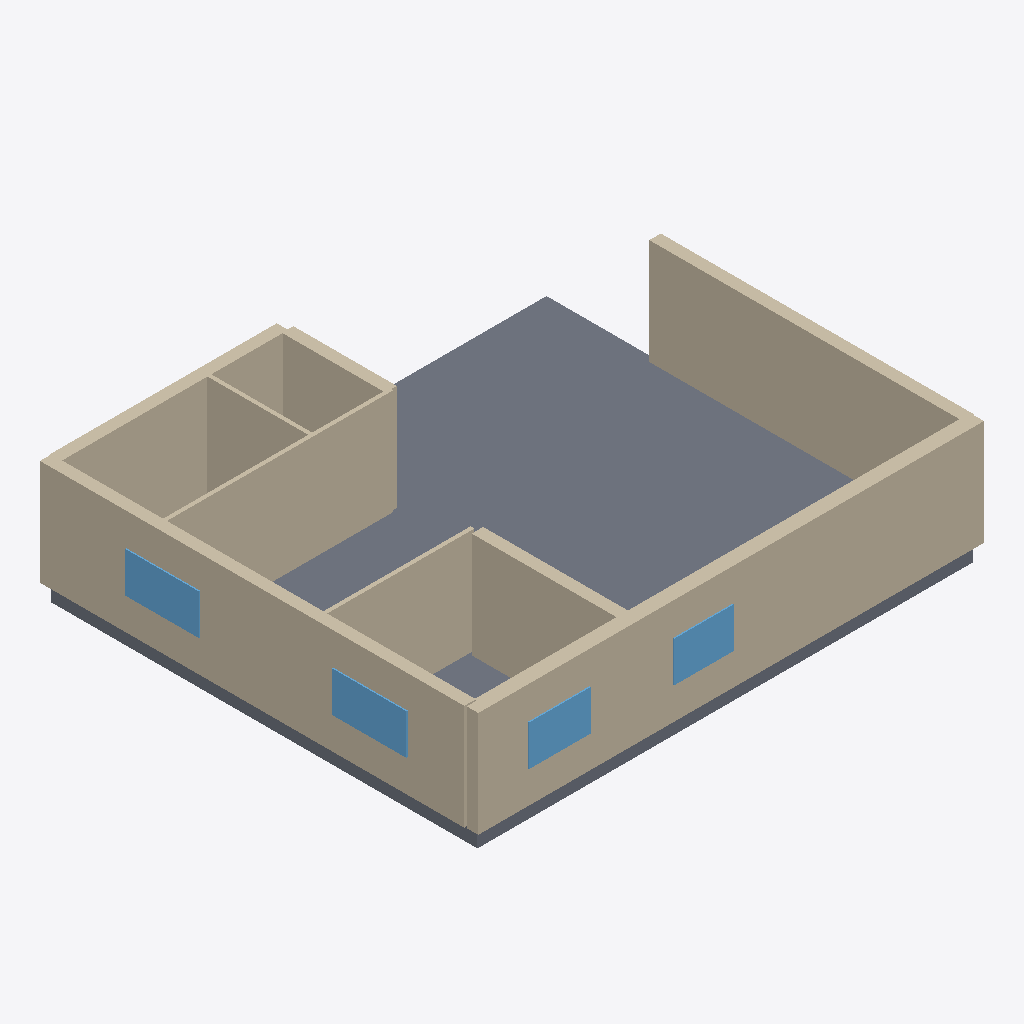
Isometric view of an IFC building model (IFC-SPF (STEP), schema IFC4, length unit millimetre), seen from the south-west, elements coloured by IFC class: 13 walls (beige), 4 windows (light blue), 1 slab (grey).
Extent 14.0 m × 12.1 m × 3.4 m (x, y, z). Elements (20): 13 IfcWall, 4 IfcWindow, 2 IfcDoor, 1 IfcSlab.

HEADER;
FILE_DESCRIPTION(('ViewDefinition[DesignTransferView]'),'2;1');
FILE_NAME('/dev/null','2026-11-14T07:49:08+02:00',(''),(''),'IfcOpenShell 0.9.0.post1','IfcOpenShell 0.9.0.post1','Nobody');
FILE_SCHEMA(('IFC4'));
ENDSEC;
DATA;
#1=IFCPROJECT('3I$q07oTv5CRdwiznhI_FN',$,'plan2ifc',$,$,$,$,(#10),#5);
#12=IFCSITE('0Mx5bERQDBn8qGiOXlJvMo',$,'Site',$,$,$,$,$,$,$,$,$,$,$);
#13=IFCBUILDING('2v8Tssyyf0kQKxnWgxI6JT',$,'Building',$,$,$,$,$,$,$,$,$);
#14=IFCBUILDINGSTOREY('0mk4sSzcb1dwzsM8bmR2Xx',$,'Level 0',$,$,$,$,$,$,$);
#443=IFCSLAB('0EaOiNuCP7YhD4axO1UzOi',$,'Slab',$,$,#460,#450,$,$);
#285=IFCWALL('1mxU5CUAP1Mfh52E49FjTe',$,'Wall',$,$,#306,#296,$,$);
#18=IFCWALL('01yMCAZyj98Bw2aV8$IXU7',$,'Wall',$,$,#40,#29,$,$);
#151=IFCWALL('14RvldxTr8XPU0qQDJXoII',$,'Wall',$,$,#172,#162,$,$);
#41=IFCWALL('0PQqp6PnTFGgXBRFIj6qD8',$,'Wall',$,$,#62,#52,$,$);
#219=IFCWALL('0RviJz0nj9phbXP5w91nB8',$,'Wall',$,$,#240,#230,$,$);
#129=IFCWALL('2$v2h4JK9EXg4U_9TqtADY',$,'Wall',$,$,#150,#140,$,$);
#197=IFCWALL('3t$y6AhunBBv1D9b6GbaC7',$,'Wall',$,$,#218,#208,$,$);
#173=IFCWALL('0FwZloYyzEXulh$ViRXOzj',$,'Wall',$,$,#194,#184,$,$);
#85=IFCWALL('2czK1OmDjEbxCGiUYqwr$R',$,'Wall',$,$,#106,#96,$,$);
#63=IFCWALL('2sAZ$$f0XCmh$yFg5_SO4Z',$,'Wall',$,$,#84,#74,$,$);
#377=IFCWINDOW('2uL1qLT7v7gQl65ur8XERN',$,'Window',$,$,#398,#388,$,$,$,$,$,$);
#355=IFCWINDOW('03W$3ce2XCjAhPjTMw4UA1',$,'Window',$,$,#376,#366,$,$,$,$,$,$);
#263=IFCWALL('1o9tUUu3T9ygPCRaTqf2pJ',$,'Wall',$,$,#284,#274,$,$);
#399=IFCWINDOW('179RvfjevApvD4J7jjPqvU',$,'Window',$,$,#420,#410,$,$,$,$,$,$);
#421=IFCWINDOW('0oB_8ItjLA0QcZ6CNKodyX',$,'Window',$,$,#442,#432,$,$,$,$,$,$);
#241=IFCWALL('0wgyJQSOf7O8Wjt2IEqdWp',$,'Wall',$,$,#262,#252,$,$);
#107=IFCWALL('05evu2afj9OwOJu5LIyLCO',$,'Wall',$,$,#128,#118,$,$);
ENDSEC;
